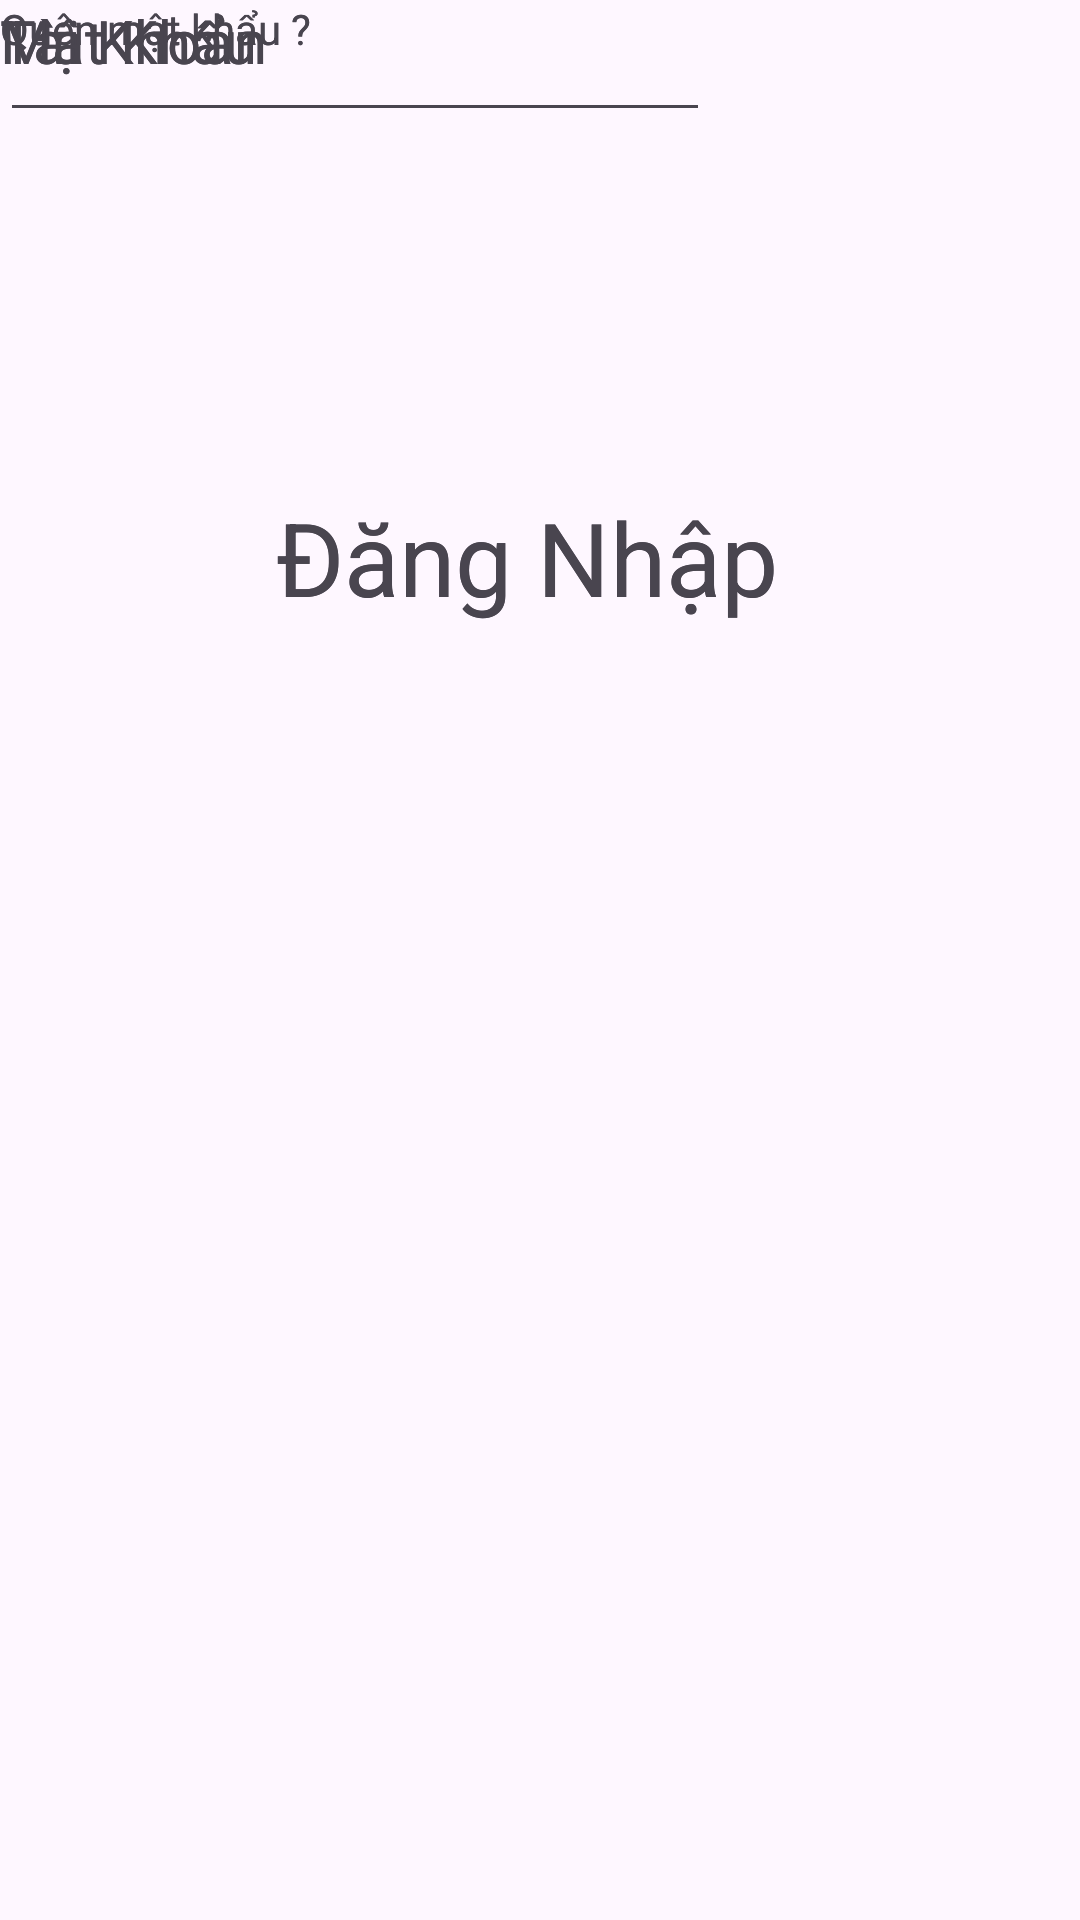

The Android layout XML behind this screen, and the referenced resources:
<!-- AndroidManifest.xml: application theme Theme.Layout_SignIn -->
<!-- res/layout/activity_sign_in.xml -->
<?xml version="1.0" encoding="utf-8"?>
<androidx.constraintlayout.widget.ConstraintLayout xmlns:android="http://schemas.android.com/apk/res/android"
    xmlns:app="http://schemas.android.com/apk/res-auto"
    xmlns:tools="http://schemas.android.com/tools"
    android:id="@+id/main"
    android:layout_width="match_parent"
    android:layout_height="match_parent"
    tools:context=".Sign_in">

    <androidx.constraintlayout.widget.ConstraintLayout
        android:id="@+id/main"
        android:layout_width="match_parent"
        android:layout_height="match_parent"
        tools:context=".MainActivity">

        <ImageView
            android:id="@+id/imageView"
            android:layout_width="117dp"
            android:layout_height="95dp"
            android:layout_marginStart="144dp"
            android:layout_marginTop="36dp"
            app:layout_constraintStart_toStartOf="parent"
            app:layout_constraintTop_toTopOf="parent"
            tools:srcCompat="@tools:sample/avatars" />

        <TextView
            android:id="@+id/textView"
            android:layout_width="225dp"
            android:layout_height="50dp"
            android:layout_marginStart="92dp"
            android:layout_marginTop="32dp"
            android:text="Đăng Nhập "
            android:textSize="34sp"
            app:layout_constraintStart_toStartOf="parent"
            app:layout_constraintTop_toBottomOf="@+id/imageView" />

        <TextView
            android:id="@+id/textView2"
            android:layout_width="111dp"
            android:layout_height="wrap_content"
            android:text="Tài Khoản"
            android:textSize="20sp"
            tools:layout_editor_absoluteX="19dp"
            tools:layout_editor_absoluteY="284dp" />

        <TextView
            android:id="@+id/textView3"
            android:layout_width="115dp"
            android:layout_height="wrap_content"
            android:text="Mật Khẩu"
            android:textSize="20sp"
            tools:layout_editor_absoluteX="16dp"
            tools:layout_editor_absoluteY="360dp" />

        <EditText
            android:id="@+id/editTextTextPassword"
            android:layout_width="wrap_content"
            android:layout_height="wrap_content"
            android:ems="10"
            android:inputType="textPassword"
            android:textSize="20sp"
            tools:layout_editor_absoluteX="130dp"
            tools:layout_editor_absoluteY="339dp" />

        <EditText
            android:id="@+id/editTextText"
            android:layout_width="wrap_content"
            android:layout_height="wrap_content"
            android:ems="10"
            android:inputType="text"
            android:textSize="20sp"
            tools:layout_editor_absoluteX="131dp"
            tools:layout_editor_absoluteY="263dp" />

        <TextView
            android:layout_width="wrap_content"
            android:layout_height="wrap_content"
            android:text="Quên mật khẩu ?"
            tools:layout_editor_absoluteX="262dp"
            tools:layout_editor_absoluteY="402dp" />
    </androidx.constraintlayout.widget.ConstraintLayout>

    <ImageView
        android:id="@+id/imageView"
        android:layout_width="117dp"
        android:layout_height="95dp"
        android:layout_marginStart="144dp"
        android:layout_marginTop="36dp"
        app:layout_constraintStart_toStartOf="parent"
        app:layout_constraintTop_toTopOf="parent"
        tools:srcCompat="@tools:sample/avatars" />

    <TextView
        android:id="@+id/textView"
        android:layout_width="225dp"
        android:layout_height="50dp"
        android:layout_marginStart="92dp"
        android:layout_marginTop="32dp"
        android:text="Đăng Nhập "
        android:textSize="34sp"
        app:layout_constraintStart_toStartOf="parent"
        app:layout_constraintTop_toBottomOf="@+id/imageView" />

    <TextView
        android:id="@+id/textView2"
        android:layout_width="111dp"
        android:layout_height="wrap_content"
        android:text="Tài Khoản"
        android:textSize="20sp"
        tools:layout_editor_absoluteX="19dp"
        tools:layout_editor_absoluteY="284dp" />

    <TextView
        android:id="@+id/textView3"
        android:layout_width="115dp"
        android:layout_height="wrap_content"
        android:text="Mật Khẩu"
        android:textSize="20sp"
        tools:layout_editor_absoluteX="16dp"
        tools:layout_editor_absoluteY="360dp" />

    <EditText
        android:id="@+id/editTextTextPassword"
        android:layout_width="wrap_content"
        android:layout_height="wrap_content"
        android:ems="10"
        android:inputType="textPassword"
        android:textSize="20sp"
        tools:layout_editor_absoluteX="130dp"
        tools:layout_editor_absoluteY="339dp" />

    <EditText
        android:id="@+id/editTextText"
        android:layout_width="wrap_content"
        android:layout_height="wrap_content"
        android:ems="10"
        android:inputType="text"
        android:textSize="20sp"
        tools:layout_editor_absoluteX="131dp"
        tools:layout_editor_absoluteY="263dp" />

    <TextView
        android:layout_width="wrap_content"
        android:layout_height="wrap_content"
        android:text="Quên mật khẩu ?"
        tools:layout_editor_absoluteX="262dp"
        tools:layout_editor_absoluteY="402dp" />
</androidx.constraintlayout.widget.ConstraintLayout>
<!-- resources referenced by this layout -->
<resources>
  <style name="Theme.Layout_SignIn" parent="Base.Theme.Layout_SignIn" />
  <style name="Base.Theme.Layout_SignIn" parent="Theme.Material3.DayNight.NoActionBar">
          
          
      </style>
</resources>
